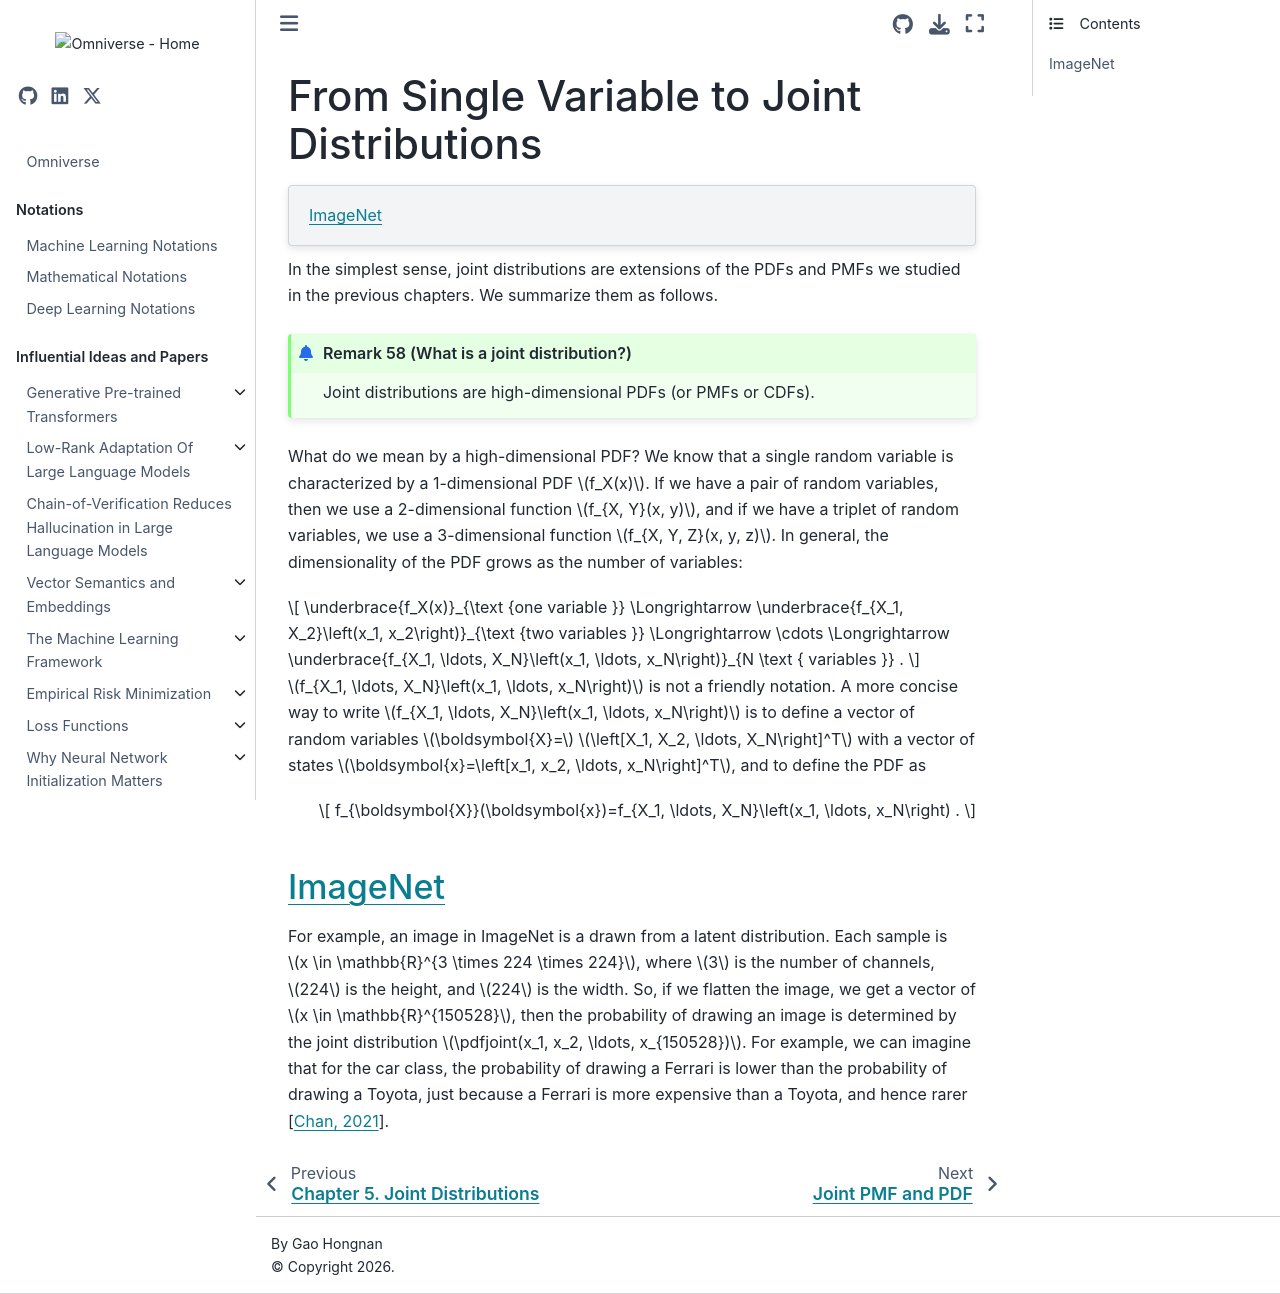

repository: gao-hongnan/omniverse · page: probability_theory/05_joint_distributions/from_single_variable_to_joint_distributions.html · generator: jekyll

# From Single Variable to Joint Distributions

```{contents}
:local:
```

In the simplest sense, joint distributions are extensions of the PDFs and PMFs
we studied in the previous chapters. We summarize them as follows.

```{prf:remark} What is a joint distribution?
:label: remark-what-is-a-joint-distribution

Joint distributions are high-dimensional PDFs (or PMFs or CDFs).
```

What do we mean by a high-dimensional PDF? We know that a single random variable
is characterized by a 1-dimensional PDF $f_X(x)$. If we have a pair of random
variables, then we use a 2-dimensional function $f_{X, Y}(x, y)$, and if we have
a triplet of random variables, we use a 3-dimensional function
$f_{X, Y, Z}(x, y, z)$. In general, the dimensionality of the PDF grows as the
number of variables:

$$
\underbrace{f_X(x)}_{\text {one variable }} \Longrightarrow \underbrace{f_{X_1, X_2}\left(x_1, x_2\right)}_{\text {two variables }} \Longrightarrow \cdots \Longrightarrow \underbrace{f_{X_1, \ldots, X_N}\left(x_1, \ldots, x_N\right)}_{N \text { variables }} .
$$

$f_{X_1, \ldots, X_N}\left(x_1, \ldots, x_N\right)$ is not a friendly notation.
A more concise way to write $f_{X_1, \ldots, X_N}\left(x_1, \ldots, x_N\right)$
is to define a vector of random variables $\boldsymbol{X}=$
$\left[X_1, X_2, \ldots, X_N\right]^T$ with a vector of states
$\boldsymbol{x}=\left[x_1, x_2, \ldots, x_N\right]^T$, and to define the PDF as

$$
f_{\boldsymbol{X}}(\boldsymbol{x})=f_{X_1, \ldots, X_N}\left(x_1, \ldots, x_N\right) .
$$

(imagenet)=

## ImageNet

For example, an image in ImageNet is a drawn from a latent distribution. Each
sample is $x \in \mathbb{R}^{3 \times 224 \times 224}$, where $3$ is the number
of channels, $224$ is the height, and $224$ is the width. So, if we flatten the
image, we get a vector of $x \in \mathbb{R}^{150528}$, then the probability of
drawing an image is determined by the joint distribution
$\pdfjoint(x_1, x_2, \ldots, x_{150528})$. For example, we can imagine that for
the car class, the probability of drawing a Ferrari is lower than the
probability of drawing a Toyota, just because a Ferrari is more expensive than a
Toyota, and hence rarer {cite}`chan_2021`.
